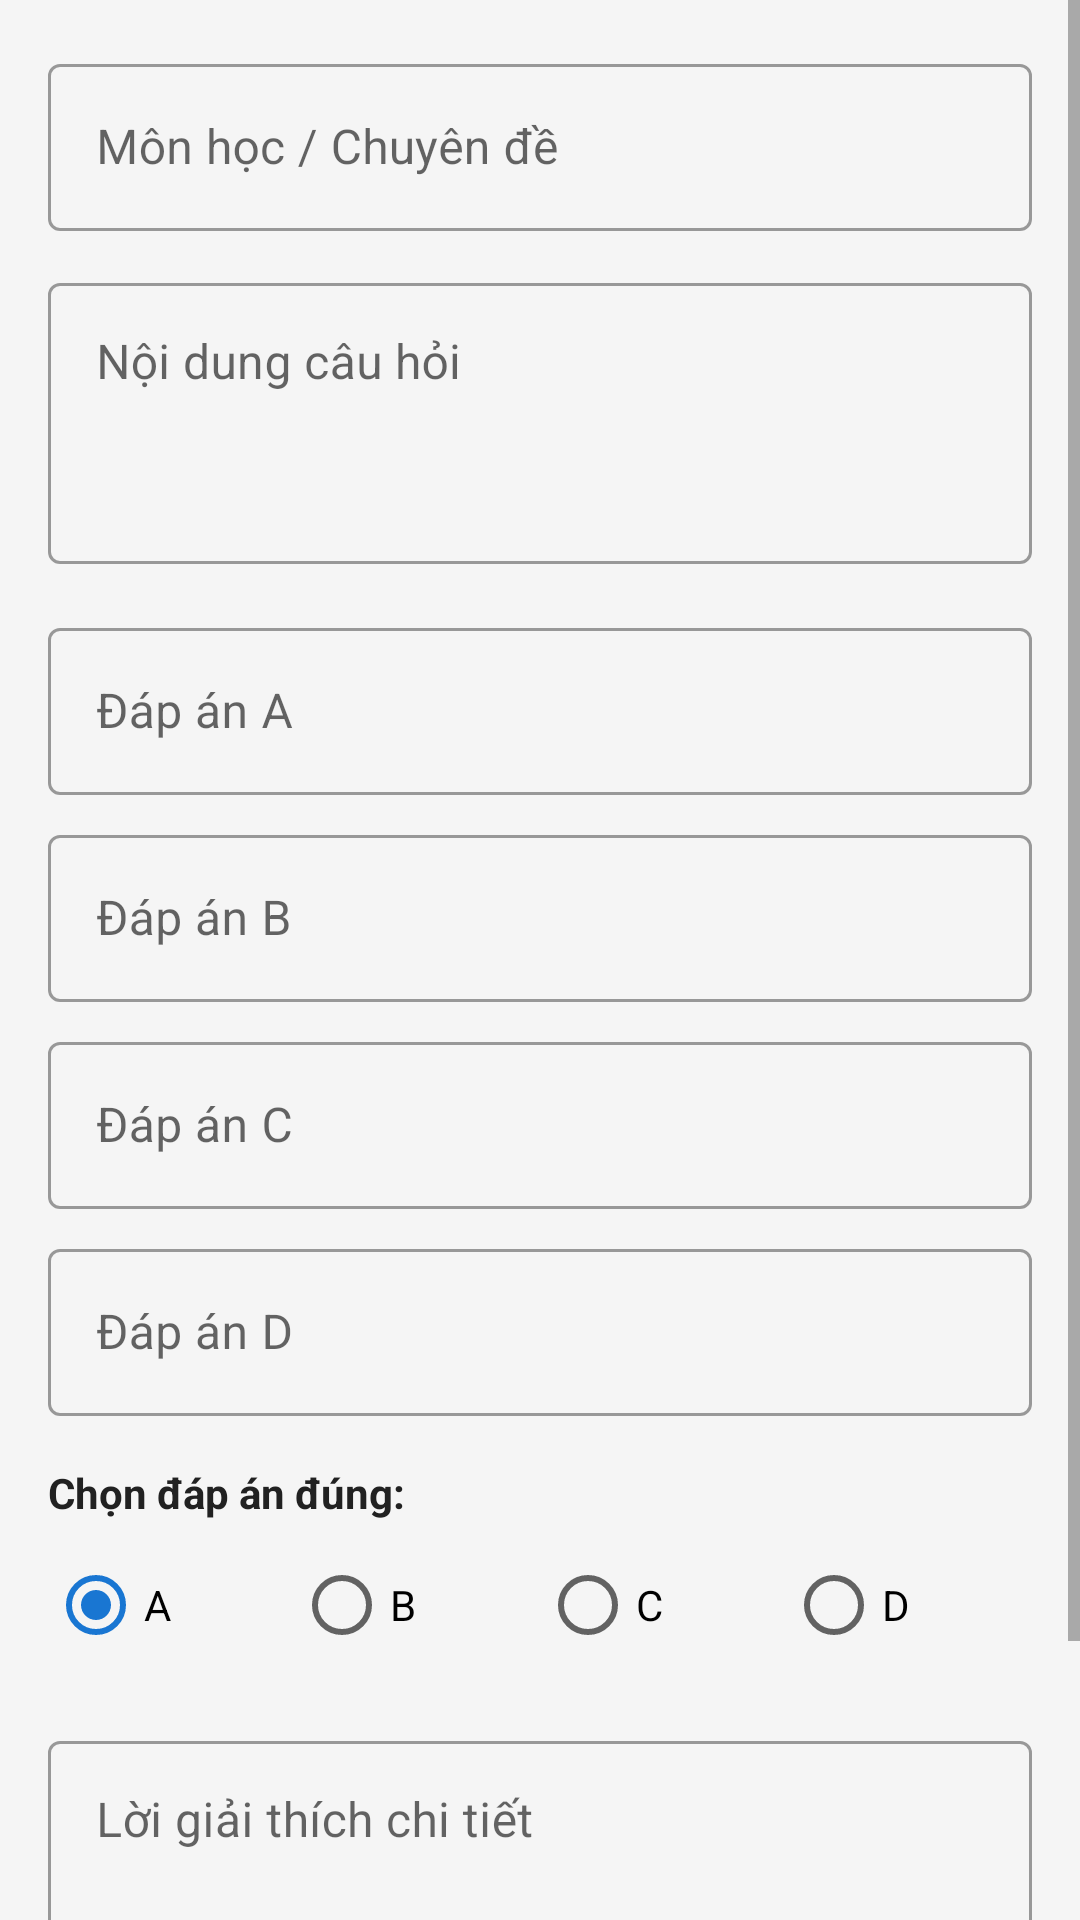

Android layout source for this screen:
<!-- AndroidManifest.xml: application theme Theme.QuizApp -->
<!-- res/layout/activity_question_edit.xml -->
<?xml version="1.0" encoding="utf-8"?>
<ScrollView xmlns:android="http://schemas.android.com/apk/res/android"
    xmlns:app="http://schemas.android.com/apk/res-auto"
    android:layout_width="match_parent"
    android:layout_height="match_parent"
    android:background="@color/background">

    <LinearLayout
        android:layout_width="match_parent"
        android:layout_height="wrap_content"
        android:orientation="vertical"
        android:padding="16dp">

        
        <com.google.android.material.textfield.TextInputLayout
            android:id="@+id/tilCategory"
            style="@style/Widget.MaterialComponents.TextInputLayout.OutlinedBox"
            android:layout_width="match_parent"
            android:layout_height="wrap_content"
            android:layout_marginBottom="12dp"
            android:hint="@string/label_category">

            <com.google.android.material.textfield.TextInputEditText
                android:id="@+id/etCategory"
                android:layout_width="match_parent"
                android:layout_height="wrap_content"
                android:inputType="text" />
        </com.google.android.material.textfield.TextInputLayout>

        
        <com.google.android.material.textfield.TextInputLayout
            android:id="@+id/tilContent"
            style="@style/Widget.MaterialComponents.TextInputLayout.OutlinedBox"
            android:layout_width="match_parent"
            android:layout_height="wrap_content"
            android:layout_marginBottom="16dp"
            android:hint="@string/label_content">

            <com.google.android.material.textfield.TextInputEditText
                android:id="@+id/etContent"
                android:layout_width="match_parent"
                android:layout_height="wrap_content"
                android:gravity="top"
                android:lines="3" />
        </com.google.android.material.textfield.TextInputLayout>

        
        <com.google.android.material.textfield.TextInputLayout
            android:id="@+id/tilOptionA"
            style="@style/Widget.MaterialComponents.TextInputLayout.OutlinedBox"
            android:layout_width="match_parent"
            android:layout_height="wrap_content"
            android:layout_marginBottom="8dp"
            android:hint="@string/label_option_a">

            <com.google.android.material.textfield.TextInputEditText
                android:id="@+id/etOptionA"
                android:layout_width="match_parent"
                android:layout_height="wrap_content" />
        </com.google.android.material.textfield.TextInputLayout>

        <com.google.android.material.textfield.TextInputLayout
            android:id="@+id/tilOptionB"
            style="@style/Widget.MaterialComponents.TextInputLayout.OutlinedBox"
            android:layout_width="match_parent"
            android:layout_height="wrap_content"
            android:layout_marginBottom="8dp"
            android:hint="@string/label_option_b">

            <com.google.android.material.textfield.TextInputEditText
                android:id="@+id/etOptionB"
                android:layout_width="match_parent"
                android:layout_height="wrap_content" />
        </com.google.android.material.textfield.TextInputLayout>

        <com.google.android.material.textfield.TextInputLayout
            android:id="@+id/tilOptionC"
            style="@style/Widget.MaterialComponents.TextInputLayout.OutlinedBox"
            android:layout_width="match_parent"
            android:layout_height="wrap_content"
            android:layout_marginBottom="8dp"
            android:hint="@string/label_option_c">

            <com.google.android.material.textfield.TextInputEditText
                android:id="@+id/etOptionC"
                android:layout_width="match_parent"
                android:layout_height="wrap_content" />
        </com.google.android.material.textfield.TextInputLayout>

        <com.google.android.material.textfield.TextInputLayout
            android:id="@+id/tilOptionD"
            style="@style/Widget.MaterialComponents.TextInputLayout.OutlinedBox"
            android:layout_width="match_parent"
            android:layout_height="wrap_content"
            android:layout_marginBottom="16dp"
            android:hint="@string/label_option_d">

            <com.google.android.material.textfield.TextInputEditText
                android:id="@+id/etOptionD"
                android:layout_width="match_parent"
                android:layout_height="wrap_content" />
        </com.google.android.material.textfield.TextInputLayout>

        
        <TextView
            android:layout_width="wrap_content"
            android:layout_height="wrap_content"
            android:layout_marginBottom="4dp"
            android:text="@string/label_correct_answer"
            android:textColor="@color/text_primary"
            android:textStyle="bold" />

        <RadioGroup
            android:id="@+id/rgCorrectAnswer"
            android:layout_width="match_parent"
            android:layout_height="wrap_content"
            android:layout_marginBottom="16dp"
            android:orientation="horizontal">

            <RadioButton
                android:id="@+id/rbOptionA"
                android:layout_width="0dp"
                android:layout_height="wrap_content"
                android:layout_weight="1"
                android:checked="true"
                android:text="A" />

            <RadioButton
                android:id="@+id/rbOptionB"
                android:layout_width="0dp"
                android:layout_height="wrap_content"
                android:layout_weight="1"
                android:text="B" />

            <RadioButton
                android:id="@+id/rbOptionC"
                android:layout_width="0dp"
                android:layout_height="wrap_content"
                android:layout_weight="1"
                android:text="C" />

            <RadioButton
                android:id="@+id/rbOptionD"
                android:layout_width="0dp"
                android:layout_height="wrap_content"
                android:layout_weight="1"
                android:text="D" />
        </RadioGroup>

        
        <com.google.android.material.textfield.TextInputLayout
            android:id="@+id/tilExplanation"
            style="@style/Widget.MaterialComponents.TextInputLayout.OutlinedBox"
            android:layout_width="match_parent"
            android:layout_height="wrap_content"
            android:layout_marginBottom="24dp"
            android:hint="@string/label_explanation">

            <com.google.android.material.textfield.TextInputEditText
                android:id="@+id/etExplanation"
                android:layout_width="match_parent"
                android:layout_height="wrap_content"
                android:gravity="top"
                android:lines="2" />
        </com.google.android.material.textfield.TextInputLayout>

        
        <com.google.android.material.button.MaterialButton
            android:id="@+id/btnSave"
            android:layout_width="match_parent"
            android:layout_height="54dp"
            android:text="@string/btn_save"
            app:cornerRadius="12dp" />

    </LinearLayout>

</ScrollView>
<!-- resources referenced by this layout -->
<resources>
  <color name="background">#F5F5F5</color>
  <color name="text_primary">#212121</color>
  <string name="btn_save">Lưu câu hỏi</string>
  <string name="label_category">Môn học / Chuyên đề</string>
  <string name="label_content">Nội dung câu hỏi</string>
  <string name="label_correct_answer">Chọn đáp án đúng:</string>
  <string name="label_explanation">Lời giải thích chi tiết</string>
  <string name="label_option_a">Đáp án A</string>
  <string name="label_option_b">Đáp án B</string>
  <string name="label_option_c">Đáp án C</string>
  <string name="label_option_d">Đáp án D</string>
  <style name="Theme.QuizApp" parent="Theme.MaterialComponents.DayNight.DarkActionBar">
          
          <item name="colorPrimary">@color/primary</item>
          <item name="colorPrimaryVariant">@color/primary_dark</item>
          <item name="colorOnPrimary">@color/text_on_primary</item>
          
          <item name="colorSecondary">@color/accent</item>
          <item name="colorOnSecondary">@color/text_on_primary</item>
          
          <item name="android:statusBarColor">@color/primary_dark</item>
      </style>
  <color name="primary">#C62828</color>
  <color name="primary_dark">#8E0000</color>
  <color name="text_on_primary">#FFFFFF</color>
  <color name="accent">#1976D2</color>
</resources>
